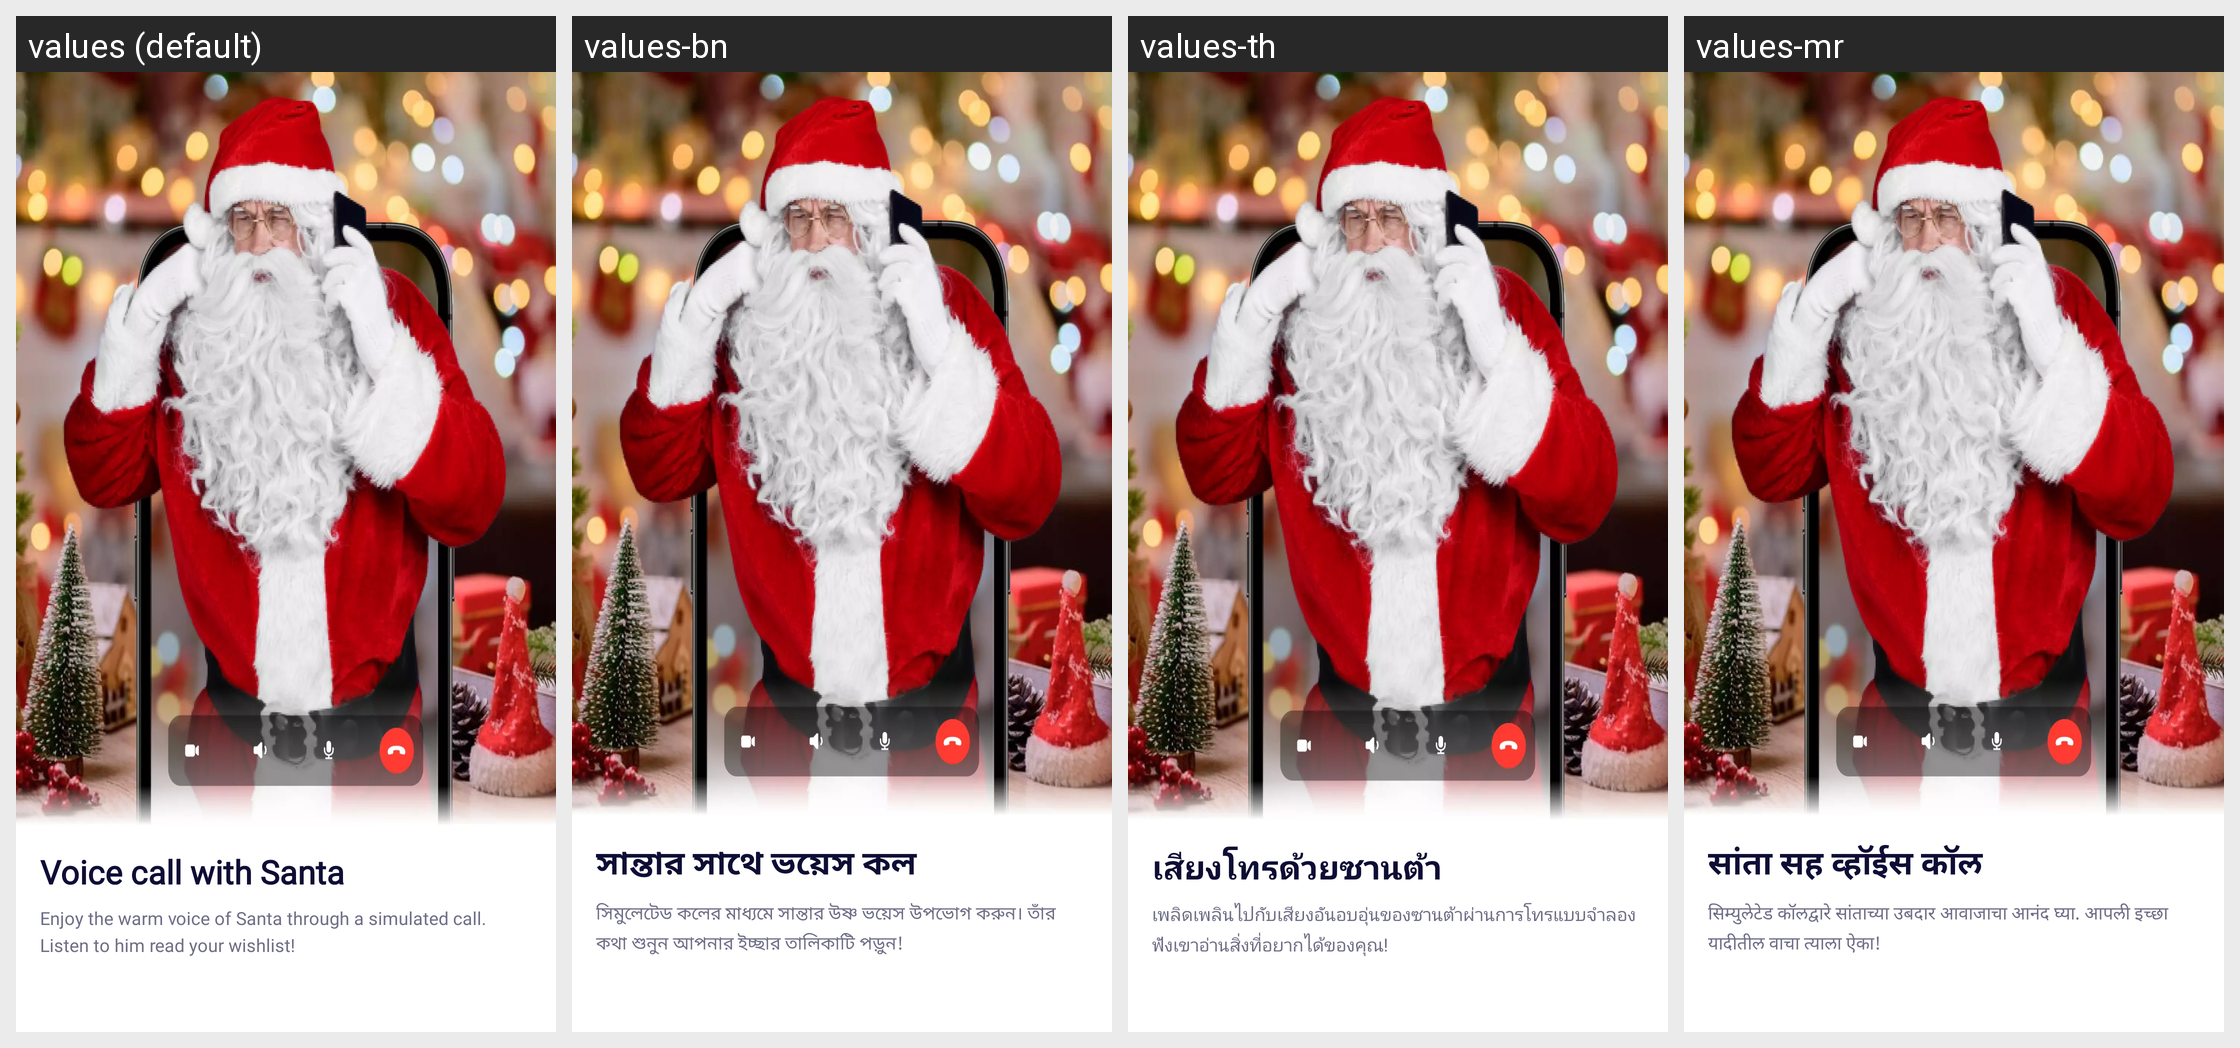

Locale-by-locale string values for the Android screen shown in this grid:
Android screen res/layout/fragment_onboard_second.xml rendered under 4 locales, left to right: values (default), values-bn, values-th, values-mr. Device: Nexus 5 (rendered at 1080×1920; each locale shown at half size, 540×960, under a caption strip naming it); theme AppTheme.
Other locales in the repository, not shown: values-de, values-en, values-es, values-fr, values-hi, values-it, values-ja, values-ko, values-pt, values-ru, values-ta, values-te, values-tr, values-zh.
Strings drawn on this screen, with the default value and each locale's value (text and hints the layout hard-codes, and strings that could not be matched under every locale, appear in the picture but are not listed):

title_onboard_second
  values: Voice call with Santa
  values-bn: সান্তার সাথে ভয়েস কল
  values-th: เสียงโทรด้วยซานต้า
  values-mr: सांता सह व्हॉईस कॉल

desc_onboard_second
  values: Enjoy the warm voice of Santa through a simulated call. Listen to him read your wishlist!
  values-bn: সিমুলেটেড কলের মাধ্যমে সান্তার উষ্ণ ভয়েস উপভোগ করুন। তাঁর কথা শুনুন আপনার ইচ্ছার তালিকাটি পড়ুন!
  values-th: เพลิดเพลินไปกับเสียงอันอบอุ่นของซานต้าผ่านการโทรแบบจำลอง ฟังเขาอ่านสิ่งที่อยากได้ของคุณ!
  values-mr: सिम्युलेटेड कॉलद्वारे सांताच्या उबदार आवाजाचा आनंद घ्या. आपली इच्छा यादीतील वाचा त्याला ऐका!
